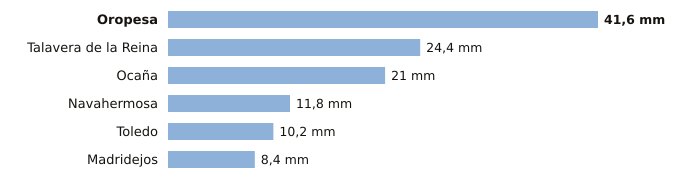

Values plotted in this chart, from the file beside it:
estacion, provincia, indicativo, mm_6_dias_anteriores, mm_hoy, mm_7_dias, horas_de_hoy
Oropesa, Toledo, 3427Y, 41.6, 0.0, 41.6, 13
Talavera de la Reina, Toledo, 3365A, 24.4, 0.0, 24.4, 15
Ocaña, Toledo, 3099Y, 21.0, 0.0, 21.0, 14
Navahermosa, Toledo, 3305Y, 11.8, 0.0, 11.8, 15
Toledo, Toledo, 3260B, 10.2, 0.0, 10.2, 15
Madridejos, Toledo, 4067, 8.4, 0.0, 8.4, 15
